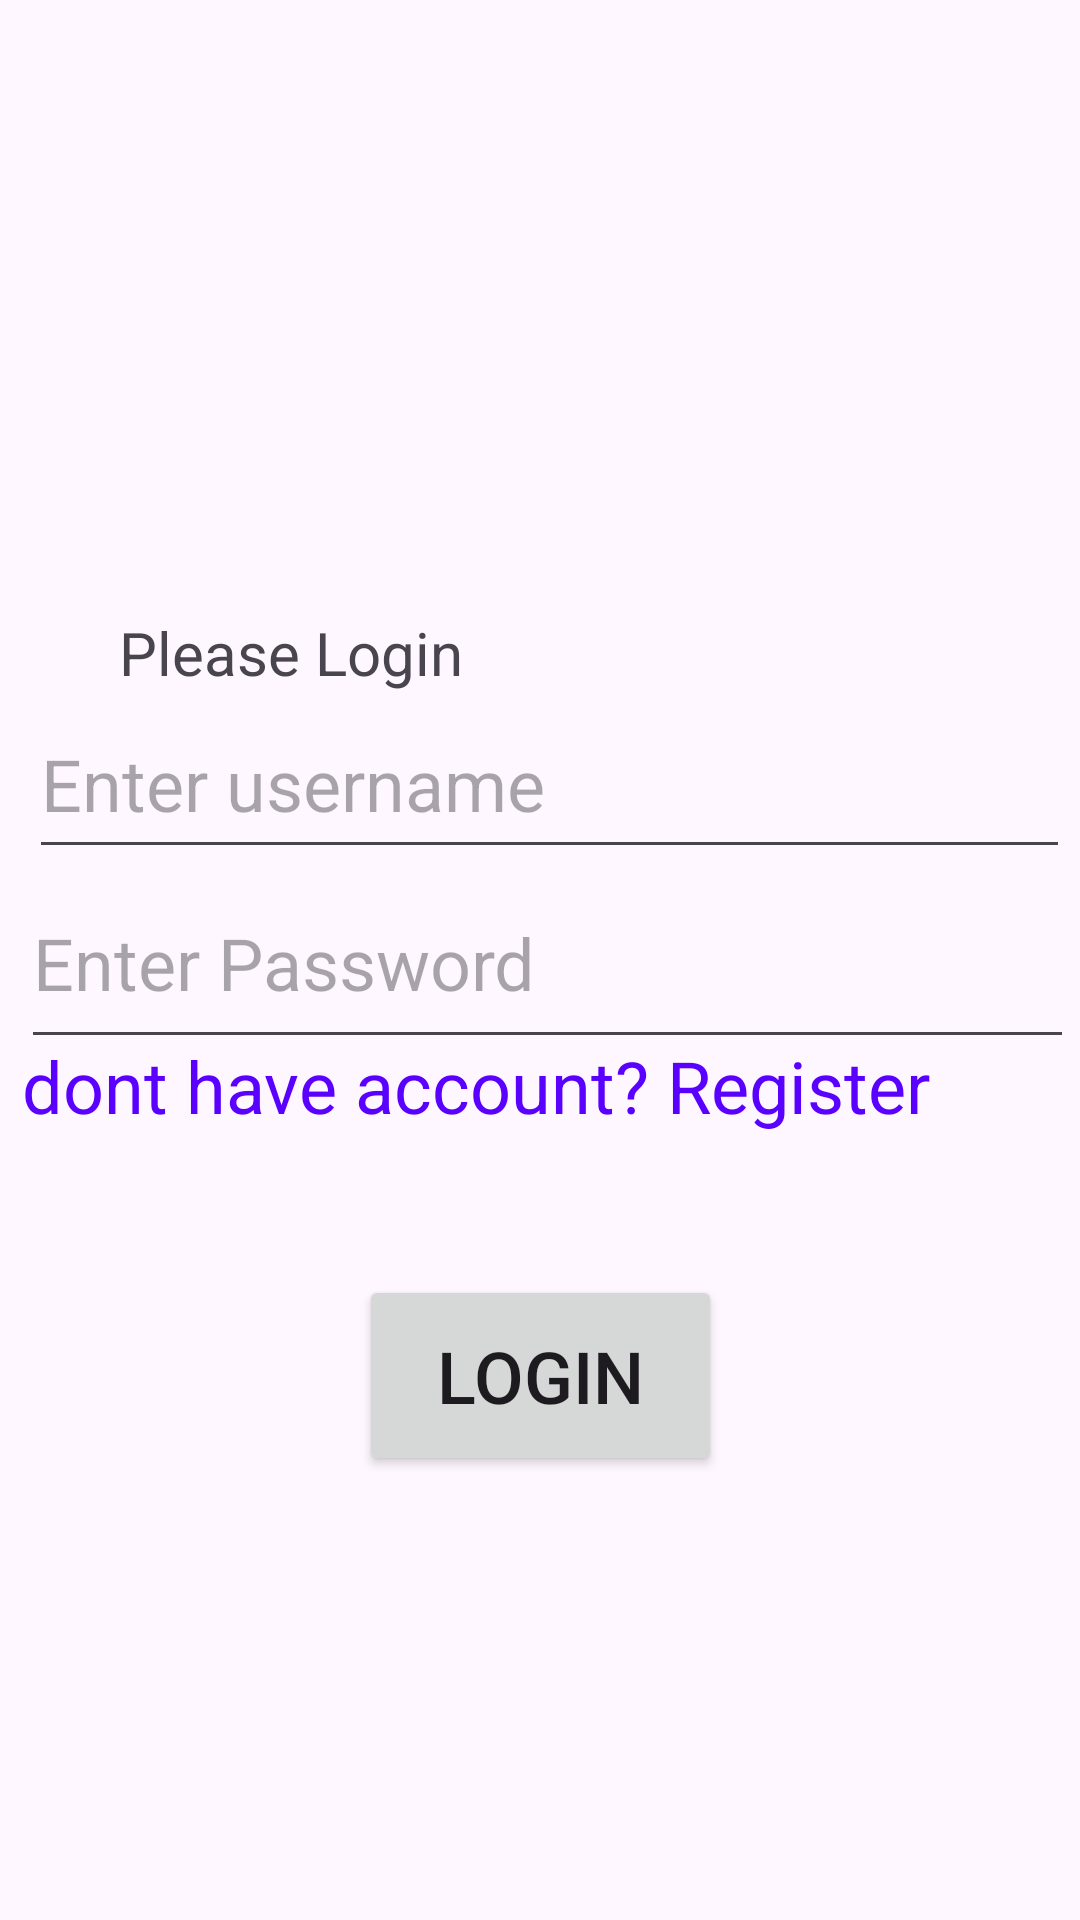

Here is an Android app screen rendered from its layout file. Give the layout XML and the strings, colors and styles it references.
<!-- AndroidManifest.xml: application theme Theme.ForGRIET -->
<!-- res/layout/activity_main.xml -->
<?xml version="1.0" encoding="utf-8"?>
<androidx.constraintlayout.widget.ConstraintLayout xmlns:android="http://schemas.android.com/apk/res/android"
    xmlns:app="http://schemas.android.com/apk/res-auto"
    xmlns:tools="http://schemas.android.com/tools"
    android:layout_width="match_parent"
    android:layout_height="match_parent"
    tools:context=".MainActivity">

    <EditText
        android:id="@+id/password"
        android:layout_width="351dp"
        android:layout_height="67dp"
        android:ems="10"
        android:hint="Enter Password"
        android:inputType="textPassword"
        android:textSize="24sp"
        app:layout_constraintBottom_toBottomOf="parent"
        app:layout_constraintEnd_toEndOf="parent"
        app:layout_constraintHorizontal_bias="0.783"
        app:layout_constraintStart_toStartOf="parent"
        app:layout_constraintTop_toTopOf="parent"
        app:layout_constraintVertical_bias="0.499" />

    <TextView
        android:id="@+id/logintext"
        android:layout_width="117dp"
        android:layout_height="31dp"
        android:text="Please Login"
        android:textSize="20sp"
        app:layout_constraintBottom_toBottomOf="parent"
        app:layout_constraintEnd_toEndOf="parent"
        app:layout_constraintHorizontal_bias="0.163"
        app:layout_constraintStart_toStartOf="parent"
        app:layout_constraintTop_toTopOf="parent"
        app:layout_constraintVertical_bias="0.335" />

    <TextView
        android:id="@+id/register"
        android:layout_width="350dp"
        android:layout_height="39dp"
        android:onClick="forReg"
        android:text="dont have account? Register"
        android:textColor="#5900FF"
        android:textColorHighlight="#0048FF"
        android:textSize="24sp"
        app:layout_constraintBottom_toBottomOf="parent"
        app:layout_constraintEnd_toEndOf="parent"
        app:layout_constraintHorizontal_bias="0.737"
        app:layout_constraintStart_toStartOf="parent"
        app:layout_constraintTop_toTopOf="parent"
        app:layout_constraintVertical_bias="0.575" />

    <EditText
        android:id="@+id/username"
        android:layout_width="347dp"
        android:layout_height="60dp"
        android:ems="10"
        android:hint="Enter username"
        android:inputType="textPersonName"
        android:textSize="24sp"
        app:layout_constraintBottom_toBottomOf="parent"
        app:layout_constraintEnd_toEndOf="parent"
        app:layout_constraintHorizontal_bias="0.75"
        app:layout_constraintStart_toStartOf="parent"
        app:layout_constraintTop_toTopOf="parent"
        app:layout_constraintVertical_bias="0.396" />

    <Button
        android:id="@+id/loginbtn"
        android:layout_width="121dp"
        android:layout_height="67dp"
        android:text="login"
        android:textSize="24sp"
        app:layout_constraintBottom_toBottomOf="parent"
        app:layout_constraintEnd_toEndOf="parent"
        app:layout_constraintStart_toStartOf="parent"
        app:layout_constraintTop_toTopOf="parent"
        app:layout_constraintVertical_bias="0.742" />
</androidx.constraintlayout.widget.ConstraintLayout>
<!-- resources referenced by this layout -->
<resources>
  <style name="Theme.ForGRIET" parent="Base.Theme.ForGRIET" />
  <style name="Base.Theme.ForGRIET" parent="Theme.Material3.DayNight.NoActionBar">
          
          
      </style>
</resources>
